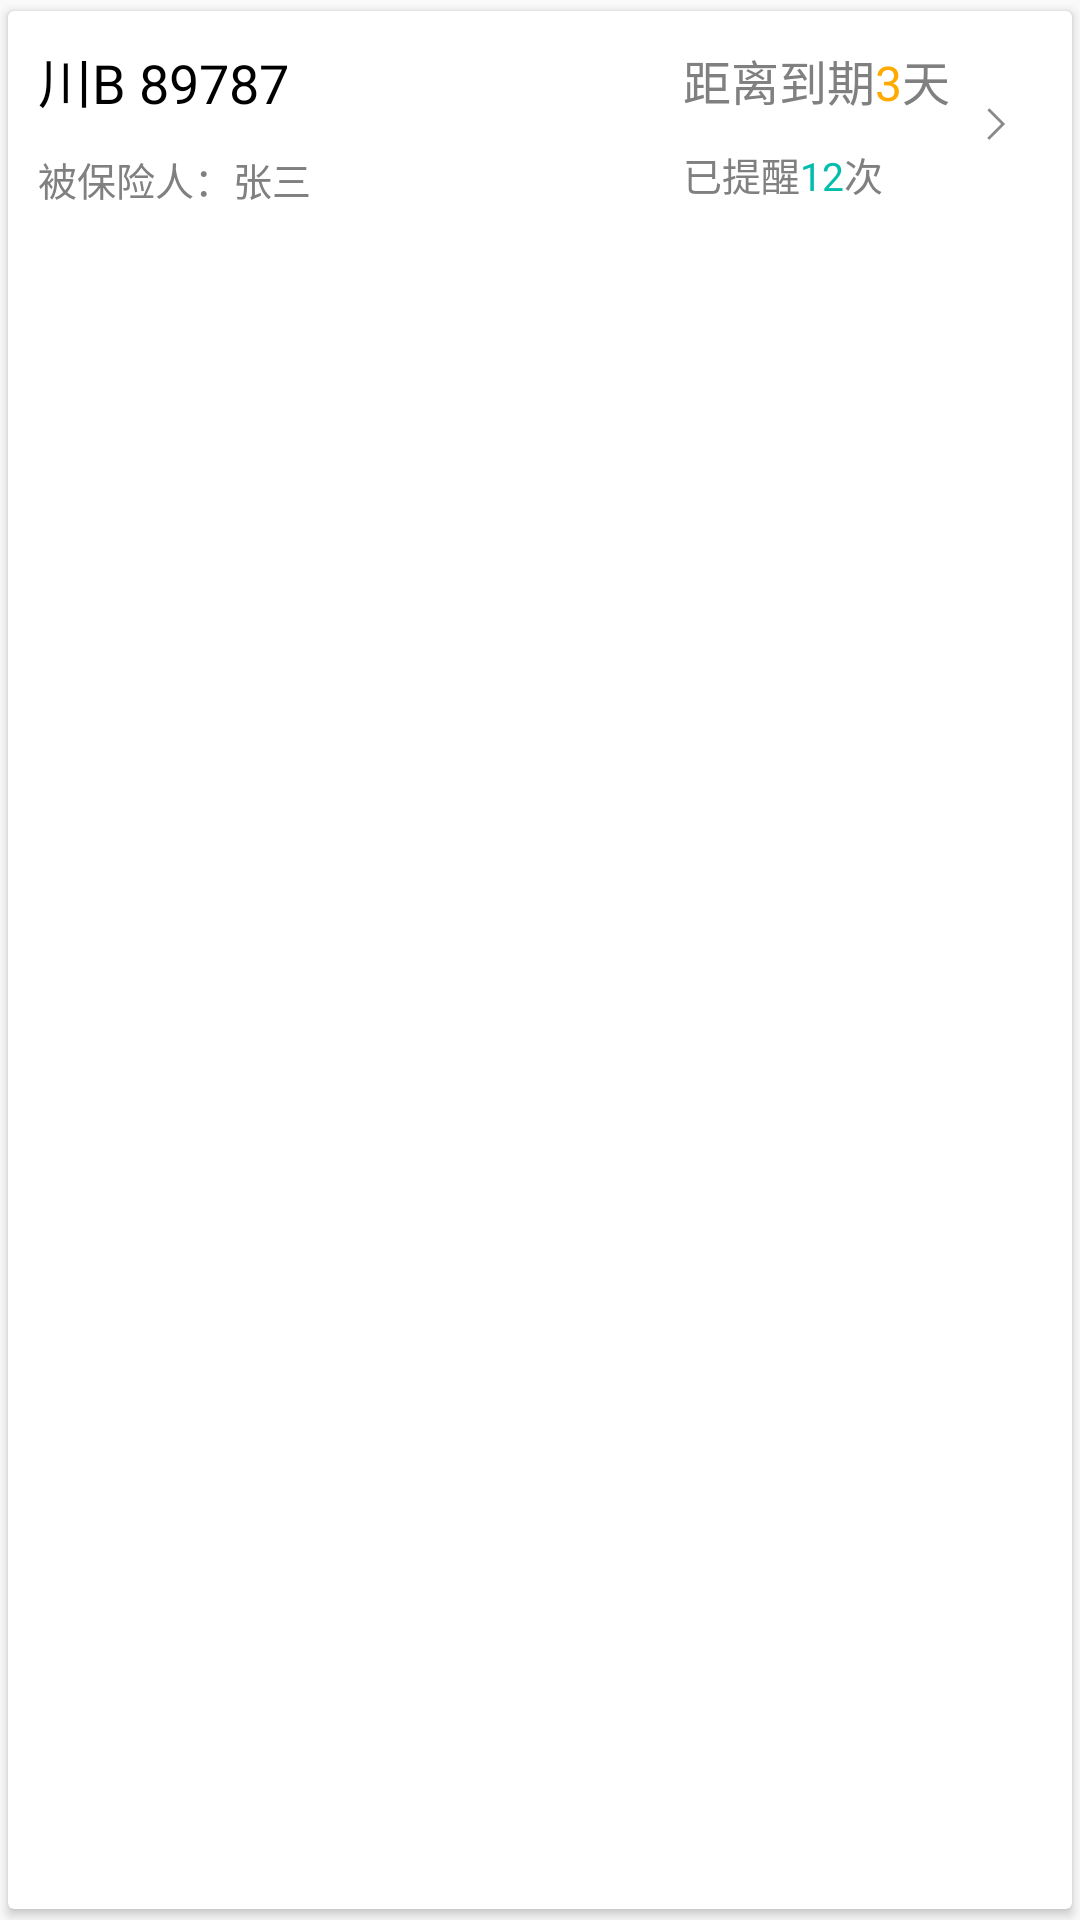

Write the Android layout XML for this screen, with the resource values it uses.
<!-- AndroidManifest.xml: application theme AppTheme -->
<!-- res/layout/rv_custom_item.xml -->
<?xml version="1.0" encoding="utf-8"?>
    <android.support.v7.widget.CardView xmlns:android="http://schemas.android.com/apk/res/android"
        xmlns:app="http://schemas.android.com/apk/res-auto"
        android:layout_width="match_parent"
        android:layout_height="wrap_content"
        app:cardBackgroundColor="@color/white"
        app:cardPreventCornerOverlap="true"
        app:cardUseCompatPadding="true">

        <RelativeLayout xmlns:android="http://schemas.android.com/apk/res/android"
            android:layout_width="fill_parent"
            android:layout_height="wrap_content"
            android:layout_margin="10dp">

            <RelativeLayout
                android:layout_width="wrap_content"
                android:layout_height="wrap_content"
                android:layout_centerVertical="true">

                <TextView
                    android:id="@+id/tv_activity"
                    android:layout_width="wrap_content"
                    android:layout_height="wrap_content"
                    android:text="川B 89787"
                    android:textColor="@color/black"
                    android:textSize="18sp" />

                <TextView
                    android:id="@+id/tv_people_name"
                    android:layout_width="wrap_content"
                    android:layout_height="wrap_content"
                    android:layout_below="@+id/tv_activity"
                    android:layout_marginTop="10dp"
                    android:text="被保险人：张三"
                    android:textColor="@color/gray"
                    android:textSize="13sp" />
            </RelativeLayout>

            <RelativeLayout
                android:layout_width="wrap_content"
                android:layout_height="wrap_content"
                android:layout_centerVertical="true"
                android:layout_toLeftOf="@+id/list_pone_listview_img">

                <LinearLayout
                    android:id="@+id/lin1"
                    android:layout_width="wrap_content"
                    android:layout_height="wrap_content"
                    android:orientation="horizontal">

                    <TextView
                        android:layout_width="wrap_content"
                        android:layout_height="wrap_content"
                        android:text="距离到期"
                        android:textColor="@color/gray"
                        android:textSize="16sp" />

                    <TextView
                        android:id="@+id/tv_left_time"
                        android:layout_width="wrap_content"
                        android:layout_height="wrap_content"
                        android:text="3"
                        android:textColor="@color/textSelected"
                        android:textSize="16sp" />

                    <TextView
                        android:layout_width="wrap_content"
                        android:layout_height="wrap_content"
                        android:text="天"
                        android:textColor="@color/gray"
                        android:textSize="16sp" />
                </LinearLayout>

                <LinearLayout
                    android:id="@+id/lin2"
                    android:layout_width="wrap_content"
                    android:layout_height="wrap_content"
                    android:layout_below="@+id/lin1"
                    android:layout_marginTop="10dp"
                    android:orientation="horizontal">

                    <TextView
                        android:layout_width="wrap_content"
                        android:layout_height="wrap_content"
                        android:text="已提醒"
                        android:textColor="@color/gray"
                        android:textSize="13sp" />

                    <TextView
                        android:id="@+id/tv_remind_times"
                        android:layout_width="wrap_content"
                        android:layout_height="wrap_content"
                        android:text="12"
                        android:textColor="#01BDAC"
                        android:textSize="13sp" />

                    <TextView
                        android:layout_width="wrap_content"
                        android:layout_height="wrap_content"
                        android:text="次"
                        android:textColor="@color/gray"
                        android:textSize="13sp" />
                </LinearLayout>
            </RelativeLayout>

            <TextView
                android:id="@+id/list_pone_listview_img"
                android:layout_width="wrap_content"
                android:layout_height="wrap_content"
                android:layout_alignParentRight="true"
                android:layout_centerVertical="true"
                android:layout_margin="10dp"
                android:drawableRight="@drawable/right" />

        </RelativeLayout>
    </android.support.v7.widget.CardView>

<!-- resources referenced by this layout -->
<resources>
  <color name="black">#000000</color>
  <color name="gray">#808080</color>
  <color name="textSelected">#FFAA01</color>
  <color name="white">#FFFFFF</color>
  <!-- drawable right: png bitmap (drawable-xxhdpi, 298 bytes) -->
  <style name="AppTheme" parent="Theme.AppCompat.Light.NoActionBar">
          
          
          <item name="android:windowIsTranslucent">true</item>
          
          <item name="android:windowAnimationStyle">@style/activityAnimation</item>
          <item name="colorPrimary">@color/colorPrimary</item>
          <item name="colorPrimaryDark">@color/colorPrimaryDark</item>
          <item name="colorAccent">@color/colorAccent</item>
      </style>
  <style name="activityAnimation" parent="@android:style/Animation">
          <item name="android:activityOpenEnterAnimation">@anim/slide_right_in</item>
          <item name="android:activityOpenExitAnimation">@anim/slide_left_out</item>
          <item name="android:activityCloseEnterAnimation">@anim/slide_left_in</item>
          <item name="android:activityCloseExitAnimation">@anim/slide_right_out</item>
      </style>
  <color name="colorPrimary">#000000</color>
  <color name="colorPrimaryDark">#000000</color>
  <color name="colorAccent">#FFAA01</color>
</resources>
